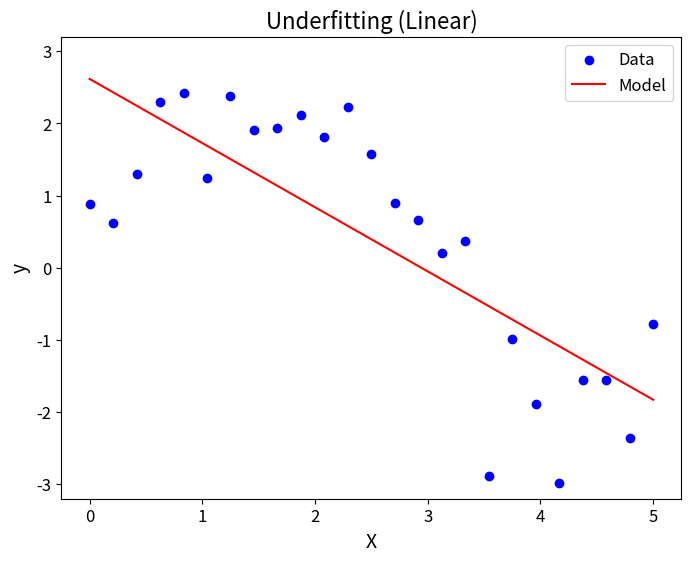
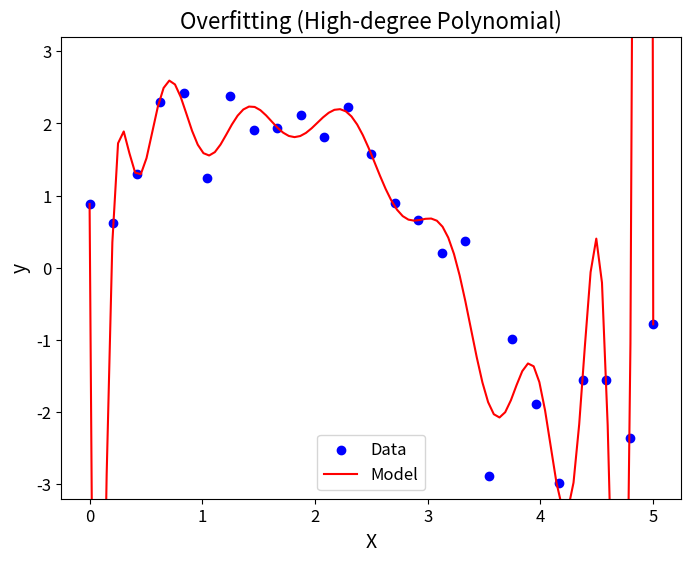
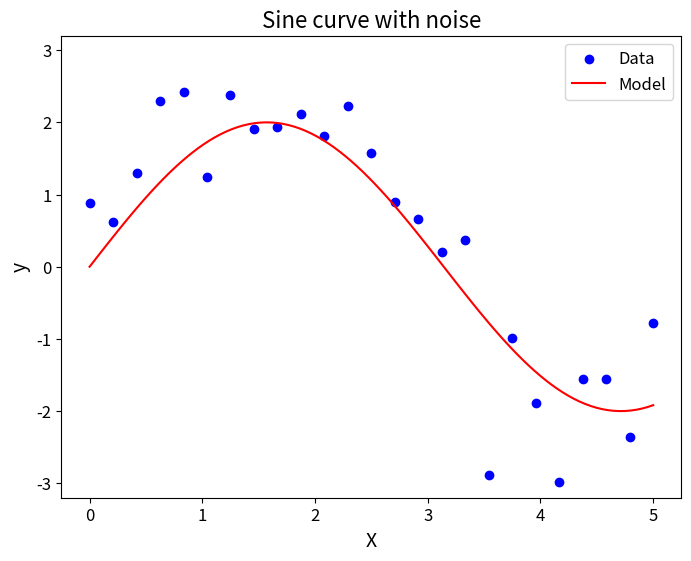

Here is the Python script that generated these plots, in order:
import numpy as np
import matplotlib.pyplot as plt

# Generate synthetic data
np.random.seed(0)
X = np.linspace(0, 5, 25)
y = 2 * np.sin(X) + np.random.normal(0, 0.5, X.shape)

y[17] -=2

# Define a simple polynomial regression model
def polynomial_regression(X, y, degree):
    coeffs = np.polyfit(X, y, degree)
    return np.poly1d(coeffs)

# Plot data and model
def plot_model(X, y, model, title, save_path=None):
    plt.figure(figsize=(8, 6))
    plt.scatter(X, y, label='Data', color='blue')
    x_range = np.linspace(0, 5, 100)
    plt.plot(x_range, model(x_range), label='Model', color='red')
    plt.title(title, fontsize=16)
    plt.xlabel('X', fontsize=14)
    plt.ylabel('y', fontsize=14)
    plt.ylim(-3.2,3.2)
    plt.xticks(fontsize=12)
    plt.yticks(fontsize=12)
    plt.legend(fontsize=12)
    if save_path:
        plt.savefig(save_path,bbox_inches='tight')
    plt.show()

# Underfitting: Linear model (degree 1)
linear_model = polynomial_regression(X, y, degree=1)
plot_model(X, y, linear_model, 'Underfitting (Linear)', save_path='underfitting.png')

# Overfitting: High-degree polynomial model (degree 15)
high_degree_model = polynomial_regression(X, y, degree=20)
plot_model(X, y, high_degree_model, 'Overfitting (High-degree Polynomial)', save_path='overfitting.png')

# Overfitting: High-degree polynomial model (degree 15)
def true_model(x):
    return 2*np.sin(x)

plot_model(X, y, true_model, 'Sine curve with noise', save_path='fiting.png')

